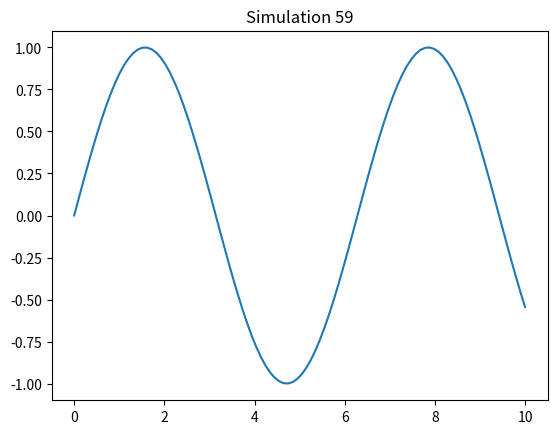

The matplotlib source for this figure:
import numpy as np
import matplotlib.pyplot as plt
x = np.linspace(0, 10, 100)
y = np.sin(x)
plt.plot(x, y)
plt.title('Simulation 59')
plt.show()
